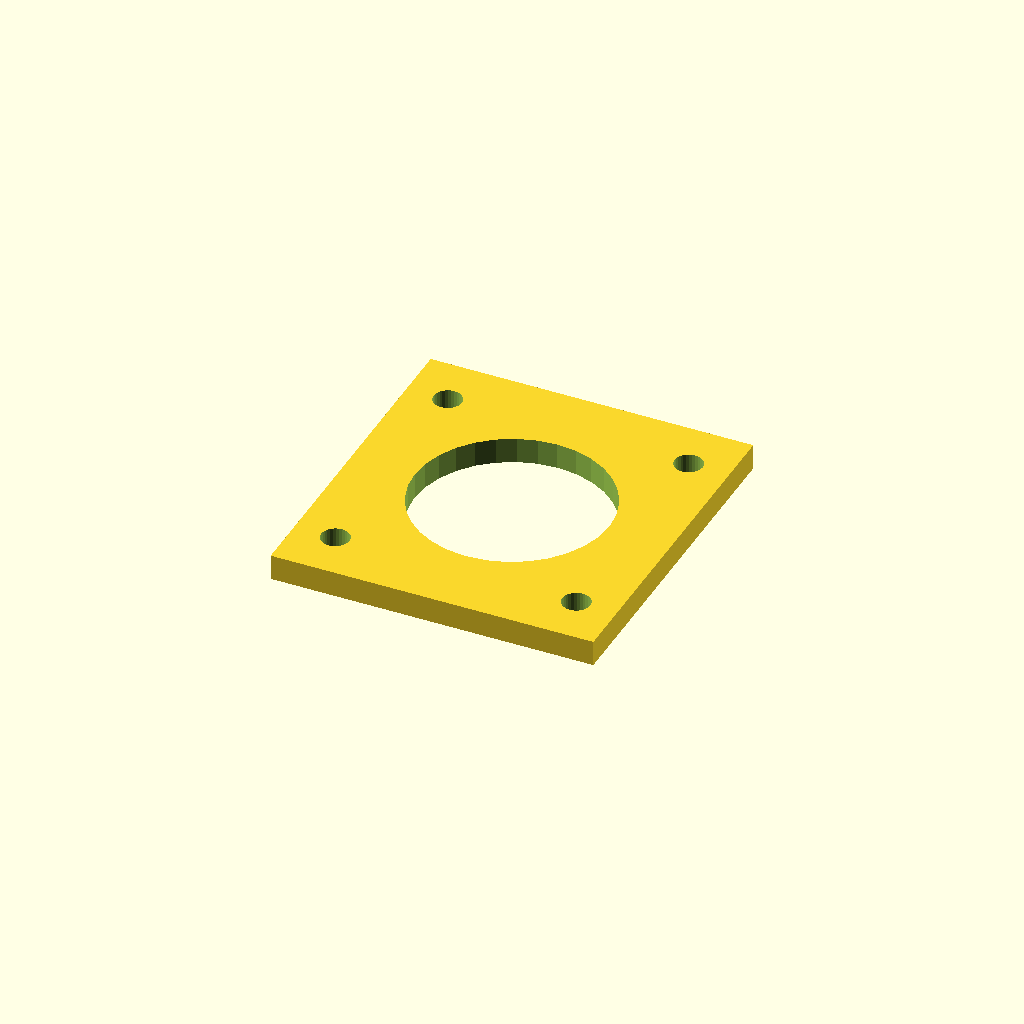
Cell 1 — every parameter at its default value.
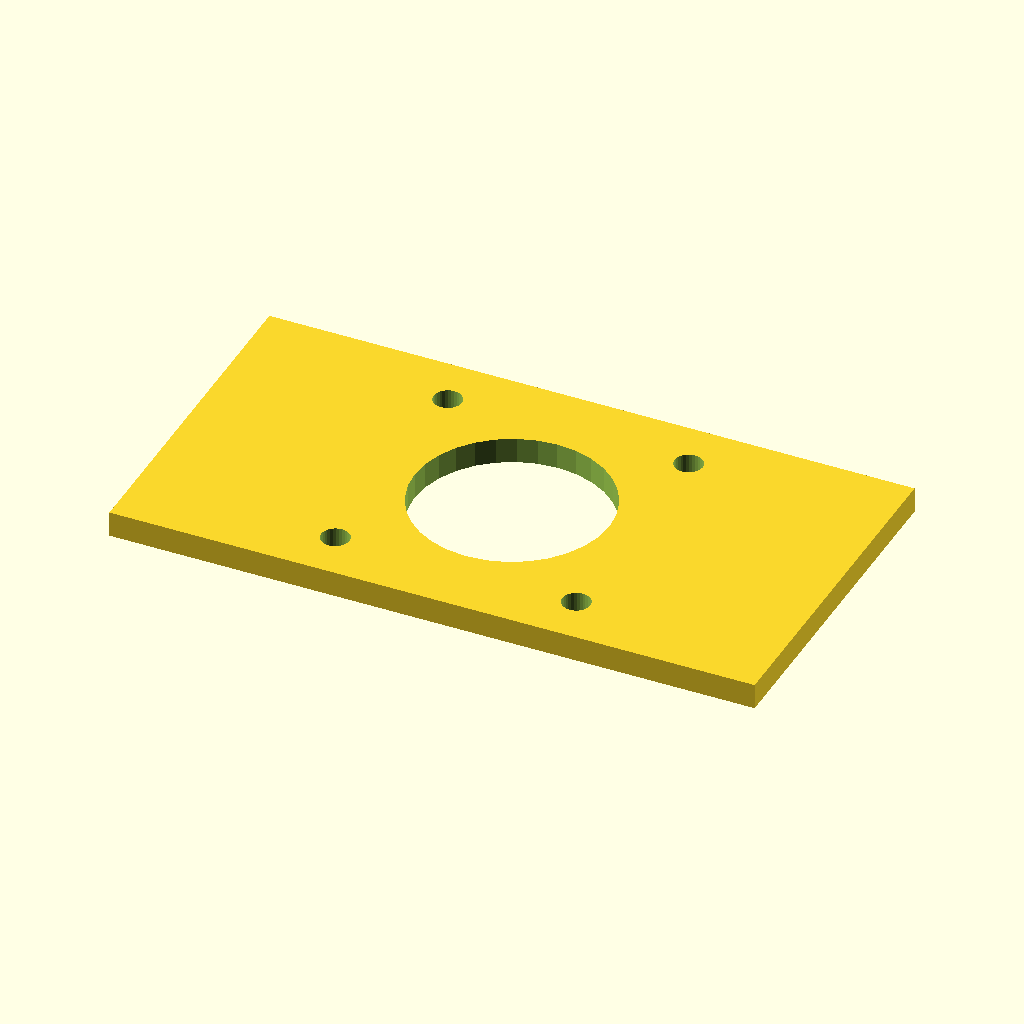
Cell 2 — mount_w set to 126.28, the other parameters unchanged.
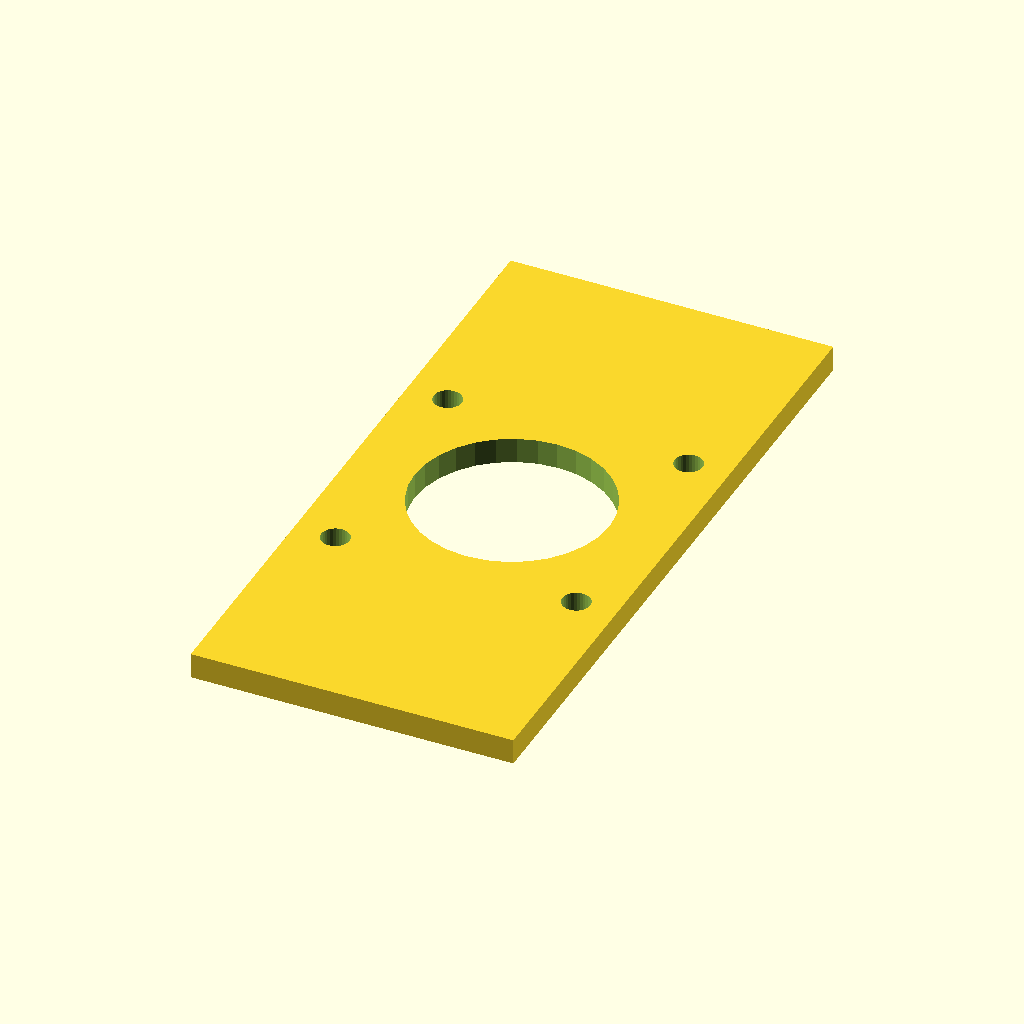
Cell 3 — mount_d set to 134.28, the other parameters unchanged.
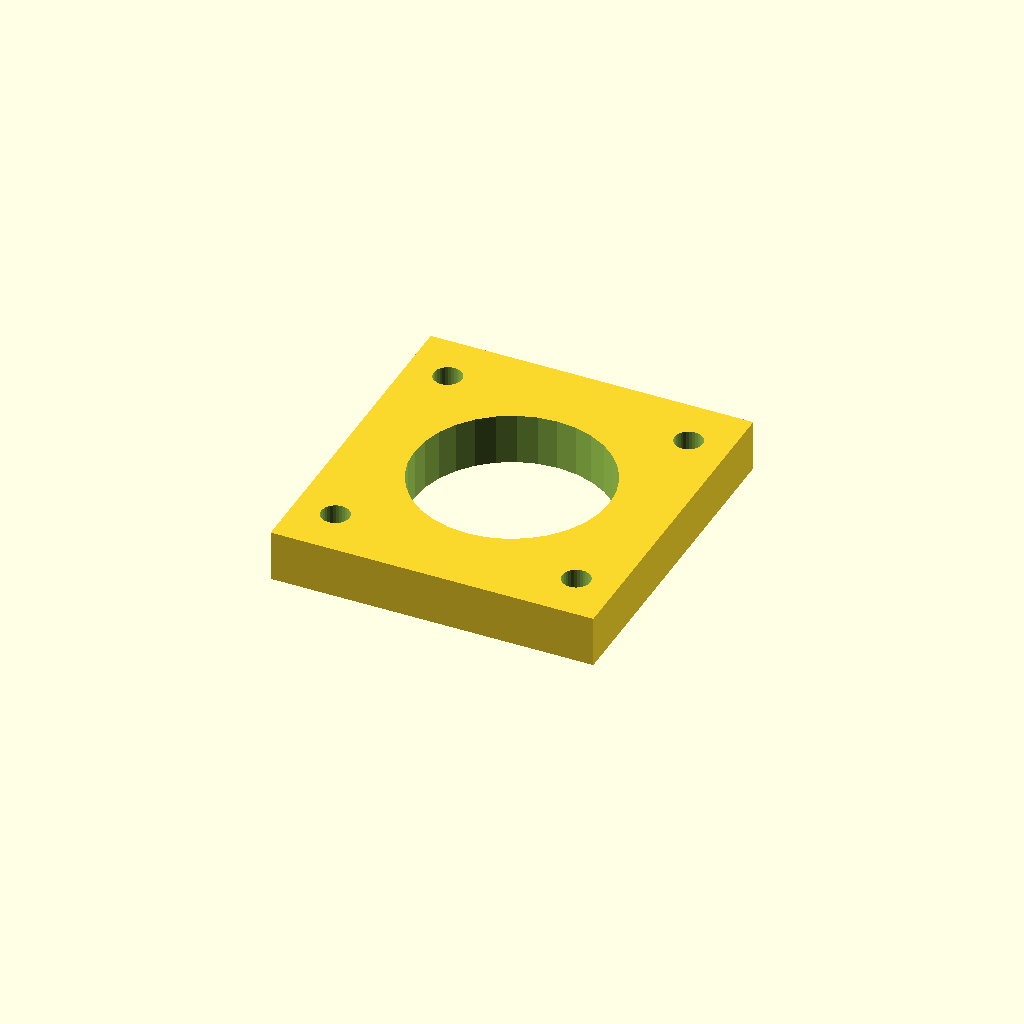
Cell 4: the same model with mat_t = 10.
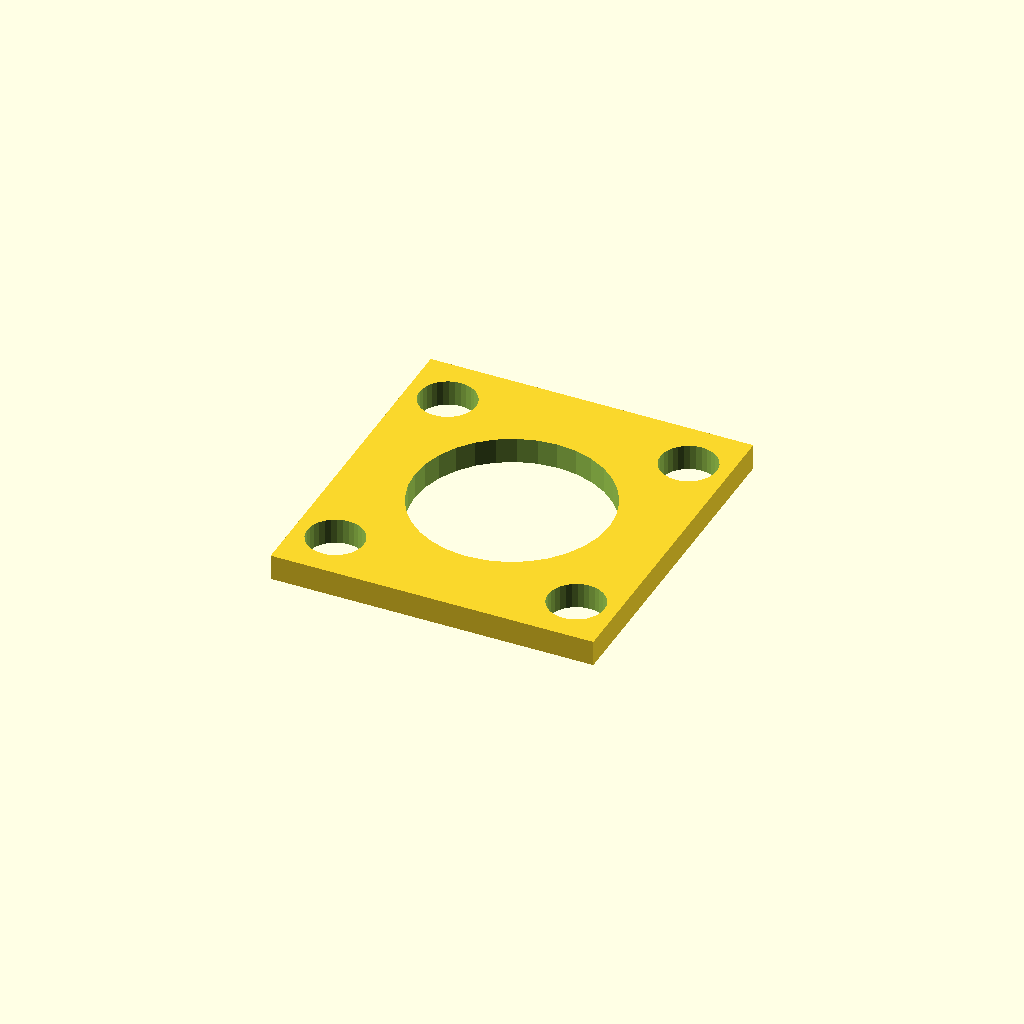
Cell 5 — motor_d set to 11, the other parameters unchanged.
One fixed orthographic camera (rotation 55°, 0°, 25°; colour scheme Cornfield) for every cell.
The OpenSCAD source (optional_data/data/gen2/motormounts/part_0041.scad):
$fn = 32;

// ----------------------------------------------------------------------
// Motor mount plate: NEMA23, 63.14 x 67.14 x 5 mm
// ----------------------------------------------------------------------

// --- parameters (mm) ---
mount_w = 63.14;          // plate length, X
mount_d = 67.14;          // plate width, Y
mat_t = 5;                // plate thickness
motor_pitch = 47.14;      // NEMA23 bolt spacing
motor_d = 5.5;            // NEMA23 screw clearance
center_bore = 38.1;       // pilot boss bore

module plate() {
  translate([-mount_w / 2, -mount_d / 2, 0]) cube([mount_w, mount_d, mat_t]);
}

module motor_holes() {
  for (sx = [-1, 1]) for (sy = [-1, 1])
    translate([sx * motor_pitch / 2, sy * motor_pitch / 2, -1])
      cylinder(h = mat_t + 2, d = motor_d);
}

difference() {
  union() {
    plate();
  }
  motor_holes();
  translate([0, 0, -1]) cylinder(h = mat_t + 2, d = center_bore);
}
Parameter table extracted from the source (name, type, default, range or options):
mount_w: number, default 63.14
mount_d: number, default 67.14
mat_t: number, default 5
motor_pitch: number, default 47.14
motor_d: number, default 5.5
center_bore: number, default 38.1
